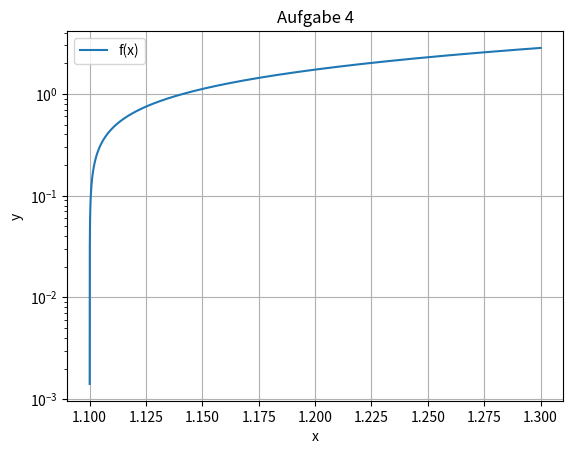

The matplotlib source for this figure:
import numpy as np
import matplotlib.pyplot as plt
import math as m

xb = np.arange(1.1,1.3,10**-7)

def h(x):
    return np.sqrt((100*(x**2))-(200*x)+99)

plt.figure()
# aufgabe b
plt.semilogy(xb, h(xb))
plt.grid()
plt.title('Aufgabe 4')
plt.xlabel('x')
plt.ylabel('y')
plt.legend(['f(x)', 'g(x)', 'h(x)'])

plt.show()

'''
c) 
Umformen als sqrt(10x - 9)*sqrt(10x - 11). 
Dadurch fällt x^2 weg, was die Kondition verbessert. 
10x-11 bleibt allerdings schlecht, da dieser Term um x=1.1 weiterhin sehr nahe bei 0 liegt.
'''